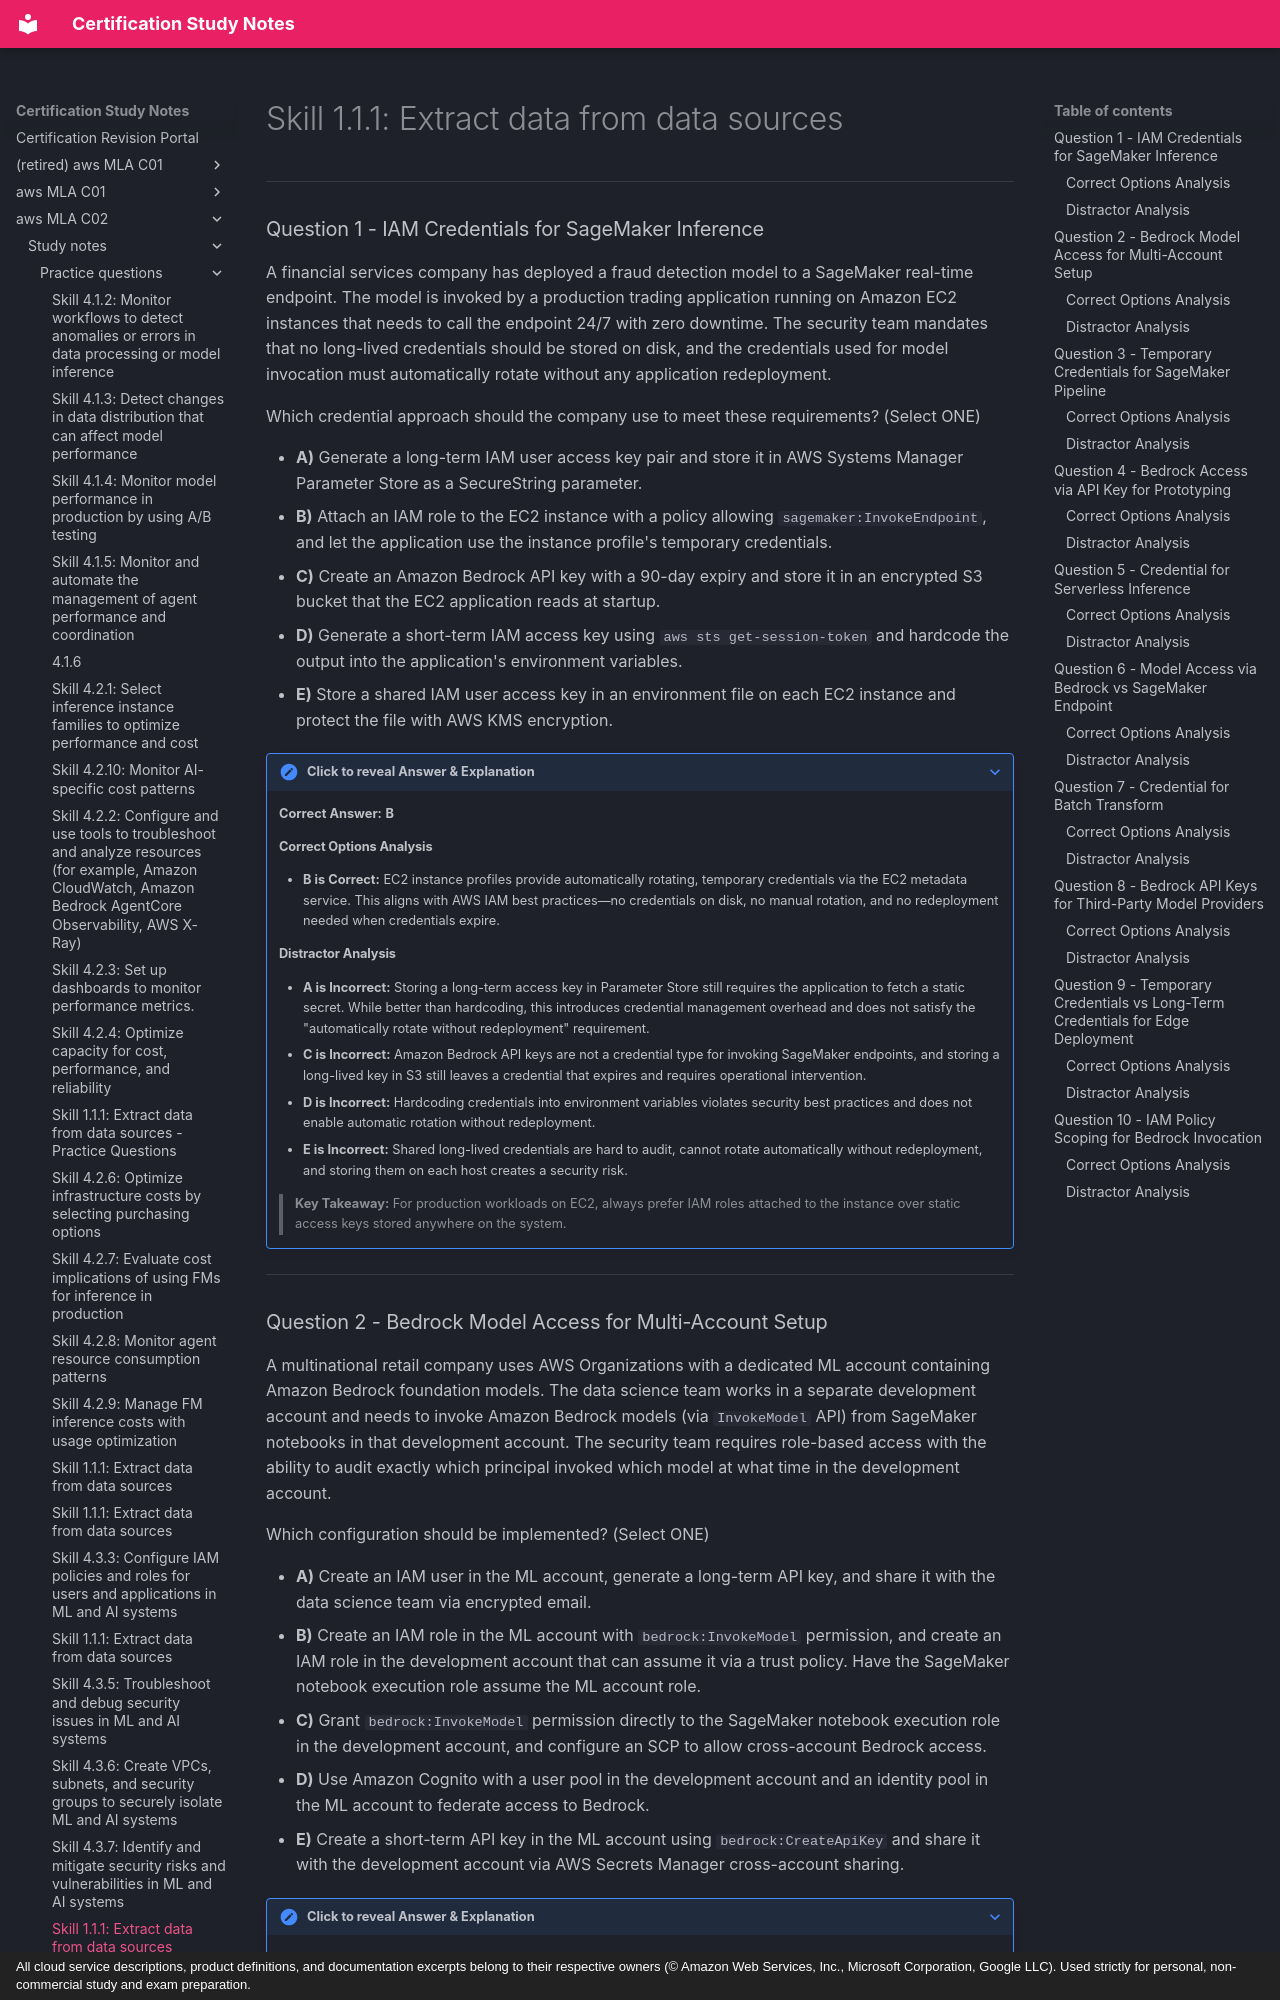

repository: monitus2022/cert_study_notes · page: aws_MLA_C02/study_notes/practice_questions/4.3.8/index.html · generator: mkdocs · copyright: All cloud service descriptions, product definitions, and documentation excerpts belong to their respective owners (© Amazon Web Services, Inc., Microsoft Corporation, Google LLC). Used strictly for personal, non-commercial study and exam preparation.

# Skill 1.1.1: Extract data from data sources

---

### Question 1 - IAM Credentials for SageMaker Inference

A financial services company has deployed a fraud detection model to a SageMaker real-time endpoint. The model is invoked by a production trading application running on Amazon EC2 instances that needs to call the endpoint 24/7 with zero downtime. The security team mandates that no long-lived credentials should be stored on disk, and the credentials used for model invocation must automatically rotate without any application redeployment.

Which credential approach should the company use to meet these requirements? (Select ONE)

* **A)** Generate a long-term IAM user access key pair and store it in AWS Systems Manager Parameter Store as a SecureString parameter.
* **B)** Attach an IAM role to the EC2 instance with a policy allowing `sagemaker:InvokeEndpoint`, and let the application use the instance profile's temporary credentials.
* **C)** Create an Amazon Bedrock API key with a 90-day expiry and store it in an encrypted S3 bucket that the EC2 application reads at startup.
* **D)** Generate a short-term IAM access key using `aws sts get-session-token` and hardcode the output into the application's environment variables.
* **E)** Store a shared IAM user access key in an environment file on each EC2 instance and protect the file with AWS KMS encryption.

??? note "Click to reveal Answer & Explanation"
    **Correct Answer:** **B**

    #### Correct Options Analysis
    * **B is Correct:** EC2 instance profiles provide automatically rotating, temporary credentials via the EC2 metadata service. This aligns with AWS IAM best practices—no credentials on disk, no manual rotation, and no redeployment needed when credentials expire.

    #### Distractor Analysis
    * **A is Incorrect:** Storing a long-term access key in Parameter Store still requires the application to fetch a static secret. While better than hardcoding, this introduces credential management overhead and does not satisfy the "automatically rotate without redeployment" requirement.
    * **C is Incorrect:** Amazon Bedrock API keys are not a credential type for invoking SageMaker endpoints, and storing a long-lived key in S3 still leaves a credential that expires and requires operational intervention.
    * **D is Incorrect:** Hardcoding credentials into environment variables violates security best practices and does not enable automatic rotation without redeployment.
    * **E is Incorrect:** Shared long-lived credentials are hard to audit, cannot rotate automatically without redeployment, and storing them on each host creates a security risk.

    > **Key Takeaway:** For production workloads on EC2, always prefer IAM roles attached to the instance over static access keys stored anywhere on the system.

---
